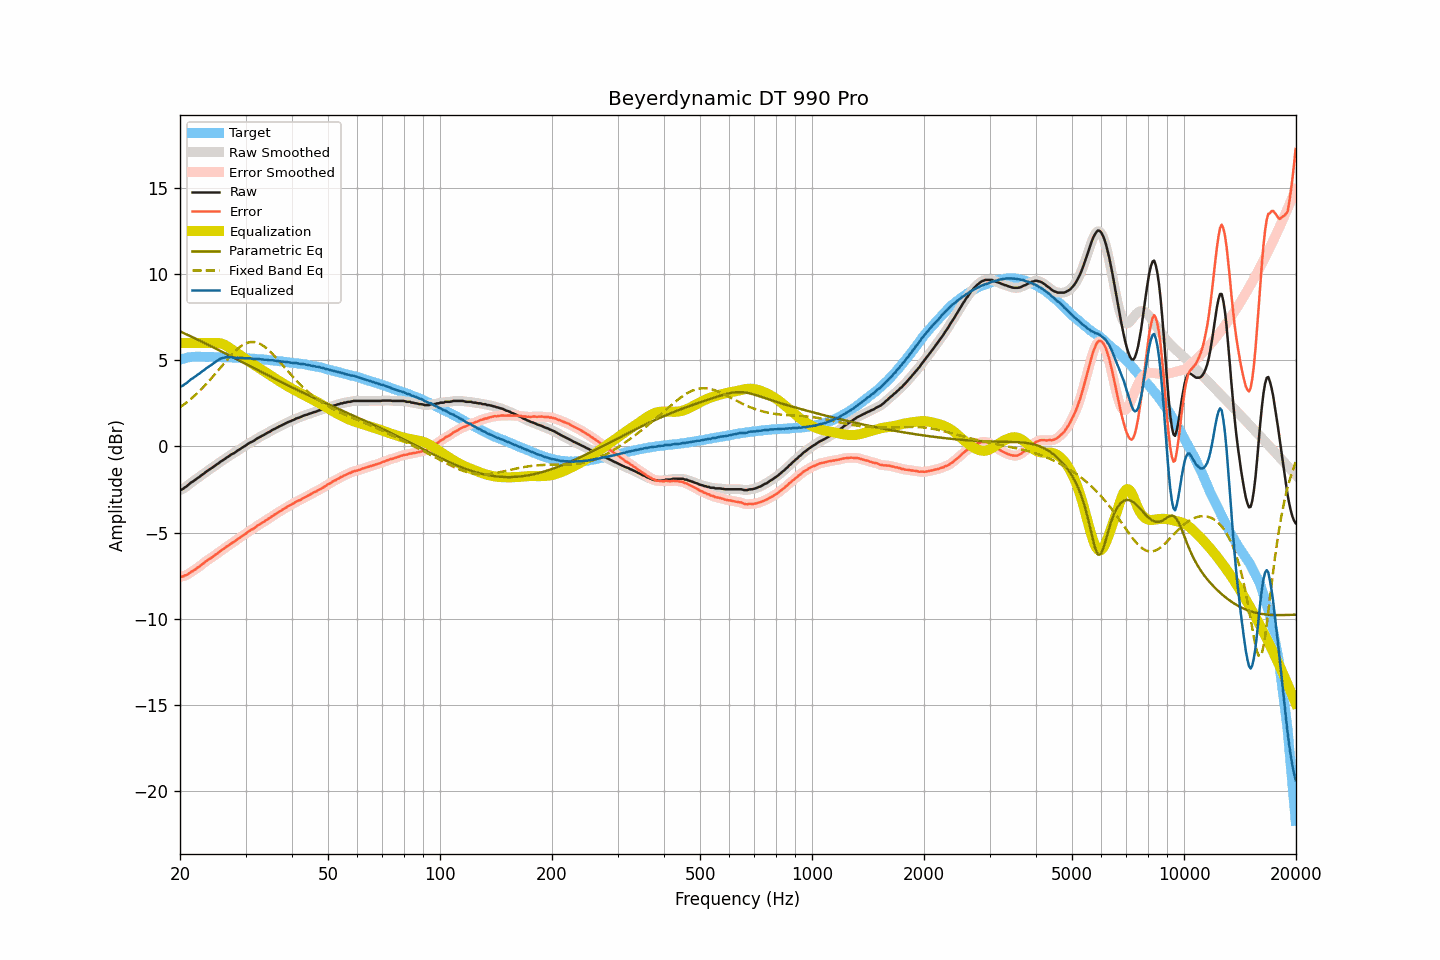

The table this chart was drawn from, first rows:
frequency, raw, smoothed, error, error_smoothed, equalization, parametric_eq, fixed_band_eq, equalized_raw, equalized_smoothed, target
20.00, -2.52, -2.53, -7.55, -7.56, 6.00, 6.68, 2.27, 3.48, 3.47, 5.03
20.20, -2.51, -2.50, -7.57, -7.56, 6.00, 6.64, 2.34, 3.49, 3.50, 5.06
20.40, -2.46, -2.45, -7.55, -7.54, 6.00, 6.59, 2.40, 3.54, 3.55, 5.09
20.61, -2.38, -2.39, -7.49, -7.51, 6.00, 6.55, 2.47, 3.62, 3.61, 5.11
20.81, -2.33, -2.32, -7.47, -7.47, 6.00, 6.51, 2.55, 3.67, 3.68, 5.14
21.02, -2.25, -2.24, -7.42, -7.41, 6.00, 6.47, 2.62, 3.75, 3.76, 5.17
21.23, -2.17, -2.17, -7.35, -7.36, 6.00, 6.42, 2.70, 3.83, 3.83, 5.18
21.44, -2.09, -2.10, -7.28, -7.29, 6.00, 6.38, 2.78, 3.91, 3.90, 5.19
21.66, -2.04, -2.03, -7.24, -7.23, 6.00, 6.33, 2.86, 3.96, 3.97, 5.20
21.87, -1.97, -1.97, -7.17, -7.17, 6.00, 6.29, 2.94, 4.03, 4.03, 5.20
22.09, -1.91, -1.91, -7.12, -7.11, 6.00, 6.24, 3.03, 4.09, 4.09, 5.21
22.31, -1.83, -1.84, -7.04, -7.05, 6.00, 6.20, 3.12, 4.17, 4.16, 5.21
22.54, -1.78, -1.77, -6.99, -6.98, 6.00, 6.16, 3.20, 4.22, 4.23, 5.21
22.76, -1.70, -1.70, -6.91, -6.91, 6.00, 6.11, 3.30, 4.30, 4.30, 5.21
22.99, -1.63, -1.63, -6.83, -6.83, 6.00, 6.06, 3.39, 4.37, 4.37, 5.20
23.22, -1.57, -1.56, -6.76, -6.76, 6.00, 6.02, 3.49, 4.43, 4.44, 5.20
23.45, -1.49, -1.49, -6.68, -6.68, 6.00, 5.97, 3.59, 4.51, 4.51, 5.19
23.69, -1.42, -1.42, -6.61, -6.62, 6.00, 5.93, 3.69, 4.58, 4.58, 5.19
23.92, -1.36, -1.36, -6.55, -6.56, 6.00, 5.88, 3.79, 4.64, 4.64, 5.19
24.16, -1.30, -1.30, -6.50, -6.50, 6.00, 5.84, 3.90, 4.70, 4.70, 5.20
24.40, -1.24, -1.24, -6.44, -6.43, 6.00, 5.79, 4.01, 4.76, 4.77, 5.20
24.65, -1.17, -1.17, -6.36, -6.37, 6.01, 5.74, 4.11, 4.84, 4.84, 5.19
24.89, -1.11, -1.11, -6.30, -6.30, 6.01, 5.70, 4.22, 4.90, 4.90, 5.19
25.14, -1.04, -1.04, -6.23, -6.23, 6.01, 5.65, 4.33, 4.97, 4.97, 5.19
25.39, -0.98, -0.97, -6.17, -6.16, 6.00, 5.60, 4.45, 5.03, 5.03, 5.19
25.65, -0.90, -0.91, -6.09, -6.09, 5.99, 5.55, 4.56, 5.09, 5.08, 5.19
25.91, -0.84, -0.84, -6.02, -6.02, 5.96, 5.51, 4.67, 5.12, 5.12, 5.18
26.16, -0.79, -0.78, -5.96, -5.95, 5.93, 5.46, 4.78, 5.14, 5.15, 5.17
26.43, -0.72, -0.72, -5.89, -5.89, 5.89, 5.41, 4.89, 5.17, 5.17, 5.17
26.69, -0.65, -0.66, -5.82, -5.83, 5.84, 5.36, 5.00, 5.19, 5.18, 5.17
26.96, -0.60, -0.59, -5.77, -5.76, 5.78, 5.32, 5.11, 5.18, 5.19, 5.17
27.23, -0.53, -0.53, -5.70, -5.70, 5.71, 5.27, 5.21, 5.18, 5.18, 5.17
27.50, -0.46, -0.47, -5.63, -5.64, 5.64, 5.22, 5.32, 5.18, 5.17, 5.17
27.77, -0.42, -0.42, -5.58, -5.57, 5.57, 5.17, 5.41, 5.16, 5.16, 5.16
28.05, -0.37, -0.36, -5.52, -5.51, 5.51, 5.13, 5.51, 5.14, 5.15, 5.16
28.33, -0.30, -0.30, -5.44, -5.45, 5.45, 5.08, 5.60, 5.15, 5.14, 5.14
28.62, -0.23, -0.24, -5.37, -5.38, 5.38, 5.03, 5.68, 5.15, 5.14, 5.14
28.90, -0.18, -0.17, -5.32, -5.31, 5.32, 4.98, 5.76, 5.14, 5.14, 5.14
29.19, -0.12, -0.11, -5.25, -5.25, 5.25, 4.93, 5.83, 5.13, 5.14, 5.13
29.48, -0.05, -0.06, -5.19, -5.19, 5.18, 4.89, 5.89, 5.14, 5.13, 5.14
29.78, 0.00, 0.00, -5.13, -5.12, 5.12, 4.84, 5.94, 5.12, 5.12, 5.13
30.08, 0.06, 0.07, -5.06, -5.06, 5.06, 4.79, 5.99, 5.12, 5.12, 5.12
30.38, 0.13, 0.13, -4.98, -4.99, 4.99, 4.74, 6.02, 5.12, 5.12, 5.11
30.68, 0.19, 0.19, -4.92, -4.92, 4.93, 4.69, 6.05, 5.12, 5.12, 5.11
30.99, 0.24, 0.24, -4.86, -4.86, 4.87, 4.64, 6.06, 5.11, 5.10, 5.10
31.30, 0.28, 0.28, -4.81, -4.81, 4.80, 4.60, 6.07, 5.08, 5.09, 5.10
31.61, 0.33, 0.34, -4.76, -4.75, 4.74, 4.55, 6.06, 5.07, 5.08, 5.09
31.93, 0.40, 0.40, -4.68, -4.68, 4.68, 4.50, 6.05, 5.08, 5.08, 5.08
32.24, 0.46, 0.46, -4.61, -4.62, 4.62, 4.45, 6.02, 5.08, 5.08, 5.07
32.57, 0.51, 0.51, -4.56, -4.55, 4.56, 4.40, 5.99, 5.07, 5.07, 5.07
32.89, 0.56, 0.56, -4.50, -4.50, 4.50, 4.36, 5.94, 5.06, 5.06, 5.06
33.22, 0.61, 0.61, -4.44, -4.44, 4.44, 4.31, 5.89, 5.05, 5.05, 5.05
33.55, 0.66, 0.66, -4.39, -4.38, 4.38, 4.26, 5.83, 5.04, 5.04, 5.05
33.89, 0.71, 0.72, -4.32, -4.32, 4.32, 4.21, 5.76, 5.03, 5.03, 5.03
34.23, 0.77, 0.76, -4.26, -4.26, 4.26, 4.16, 5.68, 5.03, 5.02, 5.03
34.57, 0.82, 0.82, -4.20, -4.20, 4.20, 4.12, 5.60, 5.02, 5.02, 5.02
34.92, 0.86, 0.87, -4.15, -4.14, 4.14, 4.07, 5.51, 5.00, 5.01, 5.01
35.27, 0.93, 0.92, -4.07, -4.07, 4.08, 4.02, 5.42, 5.01, 5.00, 5.00
35.62, 0.98, 0.98, -4.01, -4.01, 4.02, 3.97, 5.33, 5.00, 4.99, 4.99
35.97, 1.02, 1.03, -3.95, -3.95, 3.96, 3.93, 5.23, 4.98, 4.98, 4.97
... 635 more rows
